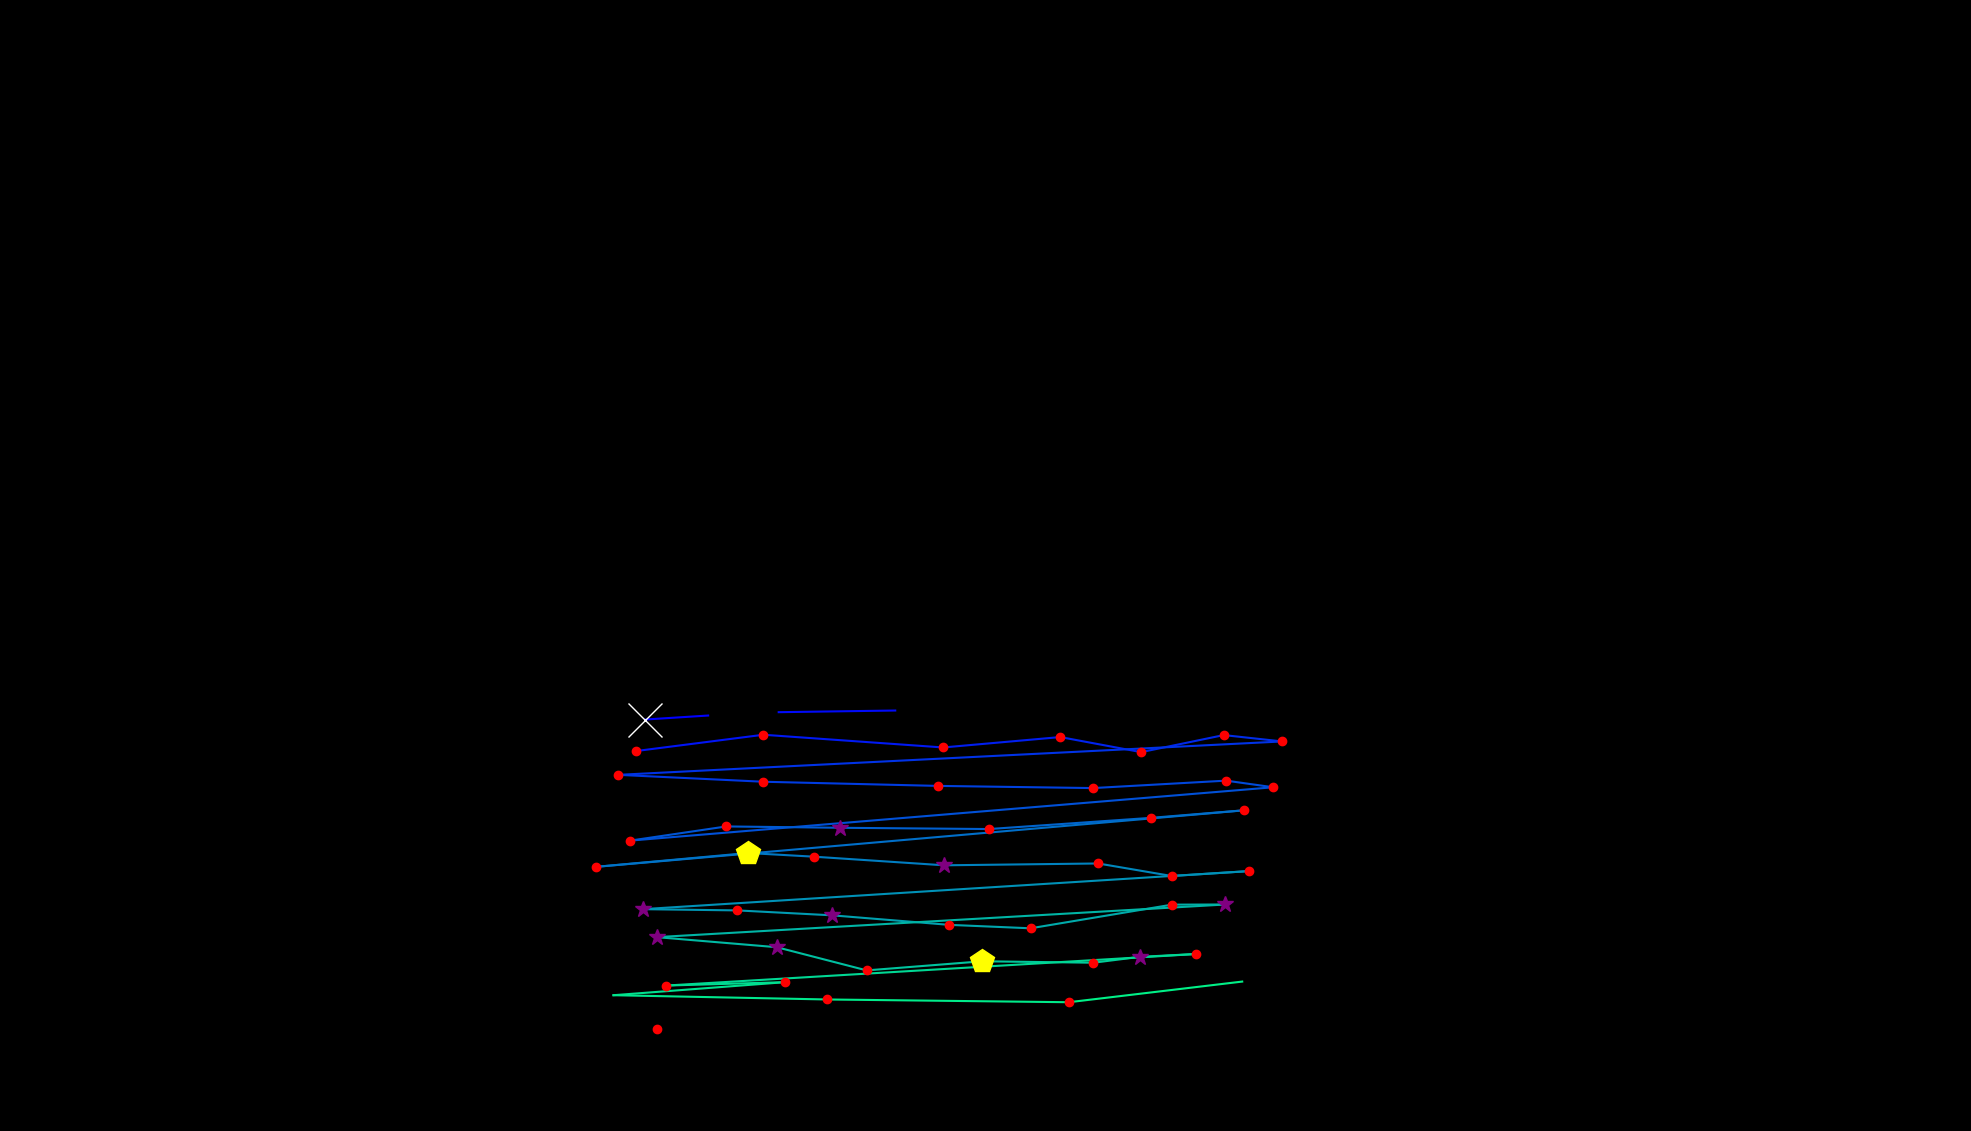

The table this chart was drawn from, first rows:
, fixation_id, timestamp, avg_gaze_x, avg_gaze_y, duration
0, 314.0, 98798, 919.7, 539.6, 0.0
1, 315.0, 99172, 838, 534.4, 638.7
2, 319.0, 101015, 1011, 543.9, 84.35
3, 320.0, 101160, 1163, 546.1, 0.0
4, 324.0, 102148, 825.5, 493.4, 204.9
5, 325.0, 102401, 991.4, 514.6, 216.9
6, 326.0, 102726, 1225, 498.1, 192.8
7, 327.0, 102979, 1377, 511.6, 132.6
8, 328.0, 103184, 1482, 492, 132.6
9, 329.0, 103377, 1589, 514.2, 180.8
10, 330.0, 103582, 1665, 505.9, 192.8
11, 331.0, 103883, 803, 462.5, 216.9
12, 332.0, 104124, 991.6, 453.6, 168.7
13, 333.0, 104413, 1218, 448.2, 241
14, 334.0, 104702, 1419, 445.4, 241
15, 335.0, 105064, 1592, 455, 216.9
16, 336.0, 105317, 1654, 446.4, 168.7
17, 337.0, 105606, 818.8, 377.2, 229
18, 338.0, 105859, 943.3, 395.5, 216.9
19, 339.0, 106124, 1091, 393.8, 373.6
20, 340.0, 106546, 1285, 392.1, 168.7
21, 341.0, 106823, 1494, 406.6, 168.7
22, 342.0, 107028, 1616, 416.5, 156.7
23, 343.0, 107402, 774, 343.1, 241
24, 344.0, 107727, 971.4, 361, 494.1
25, 345.0, 108245, 1058, 356.2, 204.9
26, 346.0, 108498, 1226, 345.1, 325.4
27, 347.0, 108968, 1426, 347.4, 204.9
28, 348.0, 109197, 1522, 331.1, 241
29, 349.0, 109462, 1622, 337.5, 229
30, 350.0, 109800, 834.6, 288.1, 277.2
31, 351.0, 110197, 957.7, 286.5, 229
32, 352.0, 110474, 1081, 280.1, 301.3
33, 353.0, 110812, 1233, 267.7, 204.9
34, 354.0, 111041, 1338, 263.3, 241
35, 355.0, 111342, 1522, 294, 120.5
36, 356.0, 111547, 1591, 294.2, 301.3
37, 357.0, 111908, 852.9, 251.8, 253.1
38, 358.0, 112198, 1009, 238.7, 265.1
39, 359.0, 112487, 1126, 208.6, 144.6
40, 360.0, 112692, 1276, 220.4, 445.9
41, 361.0, 113222, 1420, 218.5, 204.9
42, 362.0, 113451, 1480, 226.1, 373.6
43, 363.0, 113848, 1553, 229.8, 241
44, 364.0, 114210, 865, 188.9, 192.8
45, 365.0, 114487, 1020, 193.3, 192.8
46, 366.0, 114728, 796.8, 176.4, 96.4
47, 367.0, 115090, 1075, 170.8, 180.8
48, 368.0, 115367, 1388, 167.2, 144.6
49, 369.0, 115596, 1613, 194.1, 0.0
50, 371.0, 116017, 853, 131.8, 180.8
